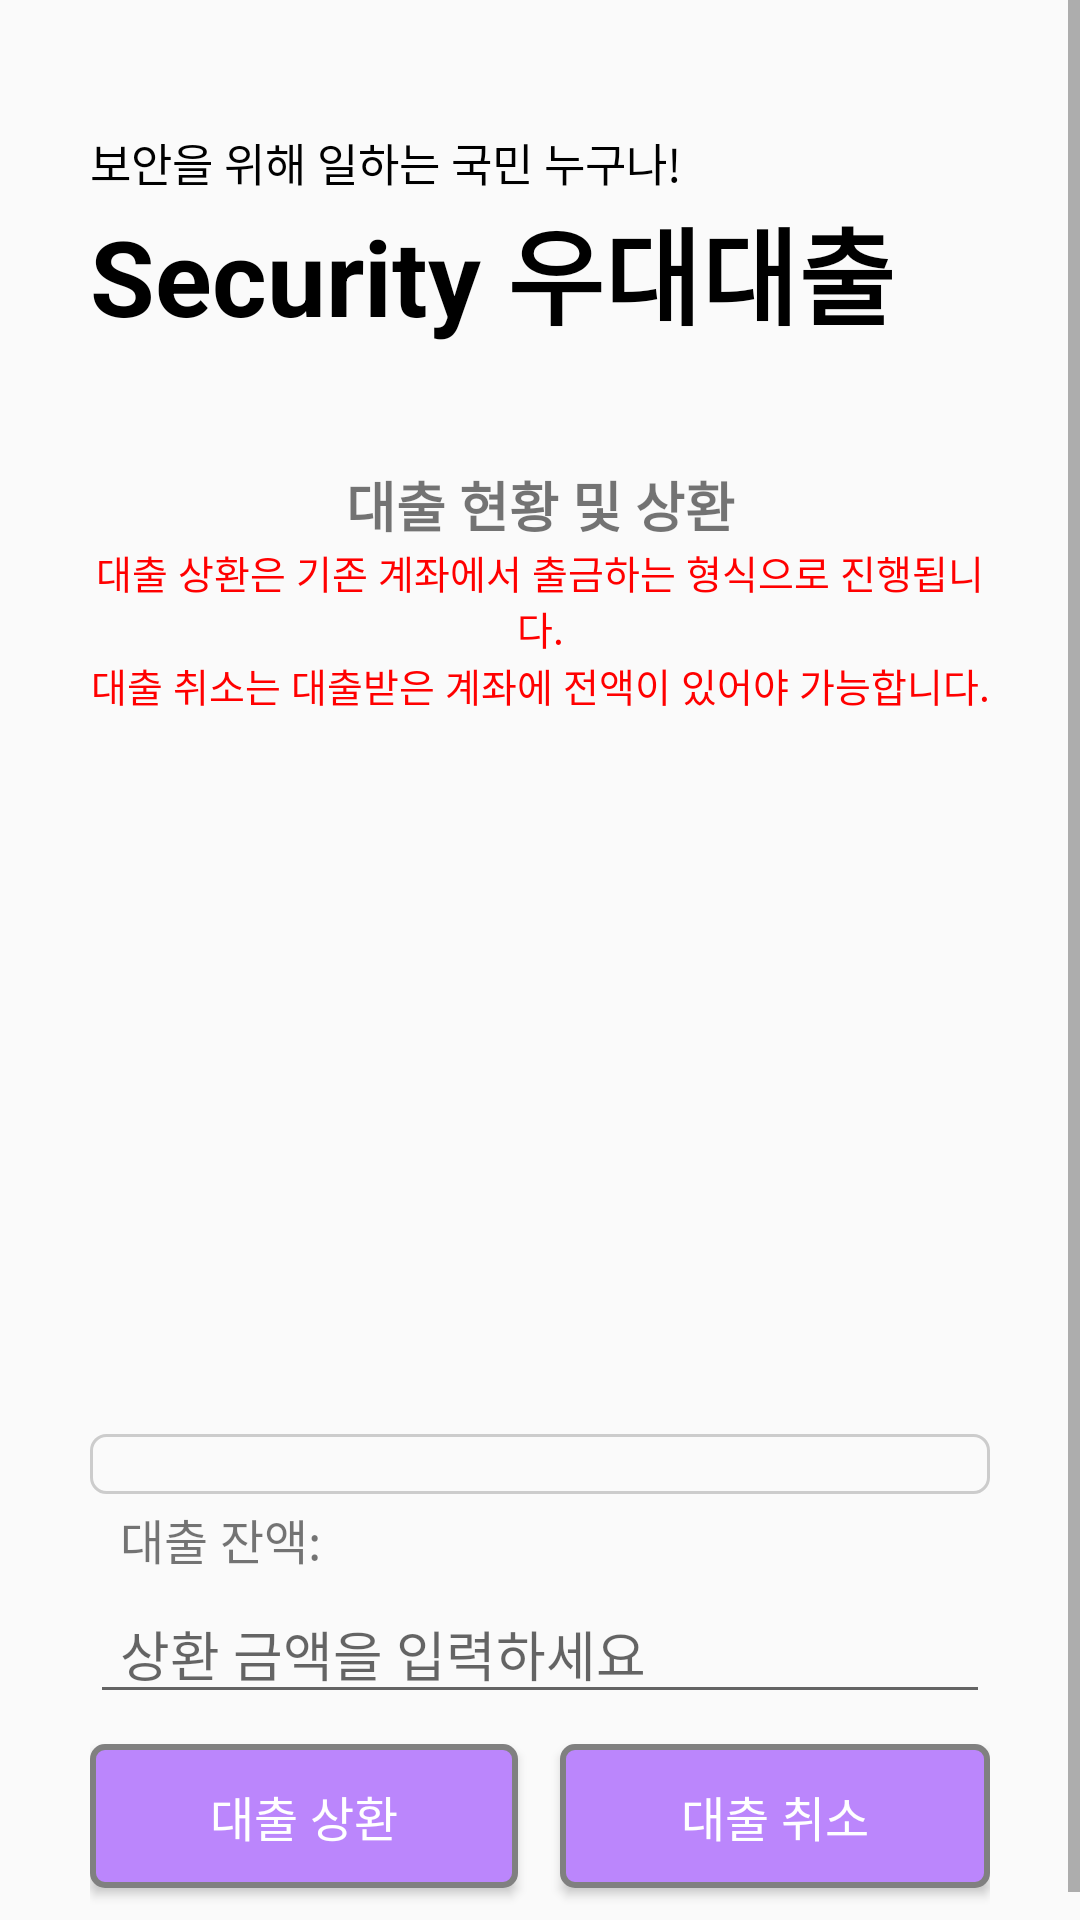

Produce the Android XML layout that renders to this screen, including the resource entries it uses.
<!-- AndroidManifest.xml: application theme AppTheme -->
<!-- res/layout/fragment_loan_y.xml -->
<?xml version="1.0" encoding="utf-8"?>
<ScrollView xmlns:android="http://schemas.android.com/apk/res/android"
    xmlns:app="http://schemas.android.com/apk/res-auto"
    xmlns:tools="http://schemas.android.com/tools"
    android:layout_width="match_parent"
    android:layout_height="match_parent"
    android:orientation="vertical"
    tools:context=".LoanFragment">

    <LinearLayout
        android:layout_width="match_parent"
        android:layout_height="wrap_content"
        android:orientation="vertical">

        <LinearLayout
            android:layout_width="match_parent"
            android:layout_height="wrap_content"
            android:orientation="vertical">

            <TextView
                android:layout_width="match_parent"
                android:layout_height="65dp"
                android:gravity="bottom|start"
                android:paddingHorizontal="30dp"
                android:text="보안을 위해 일하는 국민 누구나!"
                android:textColor="@color/black"
                android:textSize="15sp" />

            <TextView
                android:id="@+id/tv_loan_y"
                android:layout_width="match_parent"
                android:layout_height="60dp"
                android:gravity="start"
                android:paddingHorizontal="30dp"
                android:text="Security 우대대출"
                android:textColor="@color/black"
                android:textSize="35sp"
                android:textStyle="bold" />

        </LinearLayout>

        <LinearLayout
            android:layout_width="match_parent"
            android:layout_height="wrap_content"
            android:layout_marginVertical="30dp"
            android:layout_marginHorizontal="30dp"
            android:orientation="vertical">

            <TextView
                android:id="@+id/textView8"
                android:layout_width="match_parent"
                android:layout_height="wrap_content"
                android:gravity="center"
                android:text="대출 현황 및 상환"
                android:textSize="18sp"
                android:textStyle="bold" />

            <TextView
                android:id="@+id/textView10"
                android:layout_width="match_parent"
                android:layout_height="wrap_content"
                android:gravity="center"
                android:text="대출 상환은 기존 계좌에서 출금하는 형식으로 진행됩니다."
                android:textSize="13sp"
                android:textColor="#FF0000" />

            <TextView
                android:id="@+id/textView11"
                android:layout_width="match_parent"
                android:layout_height="wrap_content"
                android:layout_marginBottom="10dp"
                android:gravity="center"
                android:text="대출 취소는 대출받은 계좌에 전액이 있어야 가능합니다."
                android:textSize="13sp"
                android:textColor="#FF0000"/>

            <ImageView
                android:id="@+id/imageView2"
                android:layout_width="match_parent"
                android:layout_height="200dp"
                android:src="@drawable/pay_off" />

        </LinearLayout>

        <LinearLayout
            android:layout_width="match_parent"
            android:layout_height="match_parent"
            android:layout_marginHorizontal="30dp"
            android:orientation="vertical">

            <Spinner
                android:id="@+id/account_list_spinner_y"
                android:padding="10dp"
                android:layout_width="match_parent"
                android:layout_height="wrap_content"
                android:layout_gravity="center_horizontal"
                android:background="@drawable/spinner_border" />

            <TextView
                android:id="@+id/debt_amount_text_view"
                android:layout_width="match_parent"
                android:layout_height="30dp"
                android:gravity="center_vertical"
                android:paddingStart="10dp"
                android:textSize="16sp"
                android:text="대출 잔액:" />

            <EditText
                android:id="@+id/repayment_amount"
                android:layout_width="match_parent"
                android:layout_height="wrap_content"
                android:paddingStart="10dp"
                android:gravity="center_vertical"
                android:hint="상환 금액을 입력하세요" />

            <LinearLayout
                android:layout_width="match_parent"
                android:layout_height="wrap_content"
                android:orientation="horizontal">

                <Button
                    android:id="@+id/repayment_debt_button"
                    android:layout_marginTop="10dp"
                    android:layout_marginBottom="20dp"
                    style="@style/AppButton"
                    android:layout_width="0dp"
                    android:layout_height="wrap_content"
                    android:layout_weight="1"
                    android:text="대출 상환" />
                <View
                    android:layout_width="0dp"
                    android:layout_height="0dp"
                    android:layout_weight="0.1"/>

                <Button
                    android:id="@+id/cancel_debt_button"
                    android:layout_marginTop="10dp"
                    android:layout_marginBottom="20dp"
                    style="@style/AppButton"
                    android:layout_width="0dp"
                    android:layout_height="wrap_content"
                    android:layout_weight="1"
                    android:text="대출 취소" />

            </LinearLayout>

        </LinearLayout>
    </LinearLayout>
</ScrollView>
<!-- resources referenced by this layout -->
<resources>
  <color name="black">#000000</color>
  <!-- drawable spinner_border (drawable) -->
  <shape xmlns:android="http://schemas.android.com/apk/res/android"
      android:shape="rectangle">
      <solid android:color="@android:color/transparent" /> 
      <stroke
          android:width="1dp"
          android:color="#CCCCCC" />
      <corners android:radius="5dp" /> 
  </shape>
  <style name="AppButton" parent="Widget.AppCompat.Button">
          <item name="android:background">@drawable/button_background</item>
          <item name="android:textColor">@android:color/white</item>
          <item name="android:textSize">16sp</item>
          
      </style>
  <style name="AppTheme" parent="Theme.MaterialComponents.Light.NoActionBar.Bridge">
          
  
          <item name="colorPrimary">@android:color/background_dark</item>
          <item name="colorPrimaryDark">@android:color/holo_blue_dark</item>
      </style>
  <!-- drawable button_background (drawable) -->
  <shape xmlns:android="http://schemas.android.com/apk/res/android">
      <solid android:color="@color/purple_200" />
      <corners android:radius="4dp" />
      <stroke
          android:color="@color/gray"
          android:width="2dp" />
  </shape>
  <color name="purple_200">#FFBB86FC</color>
  <color name="gray">#808080</color>
</resources>
